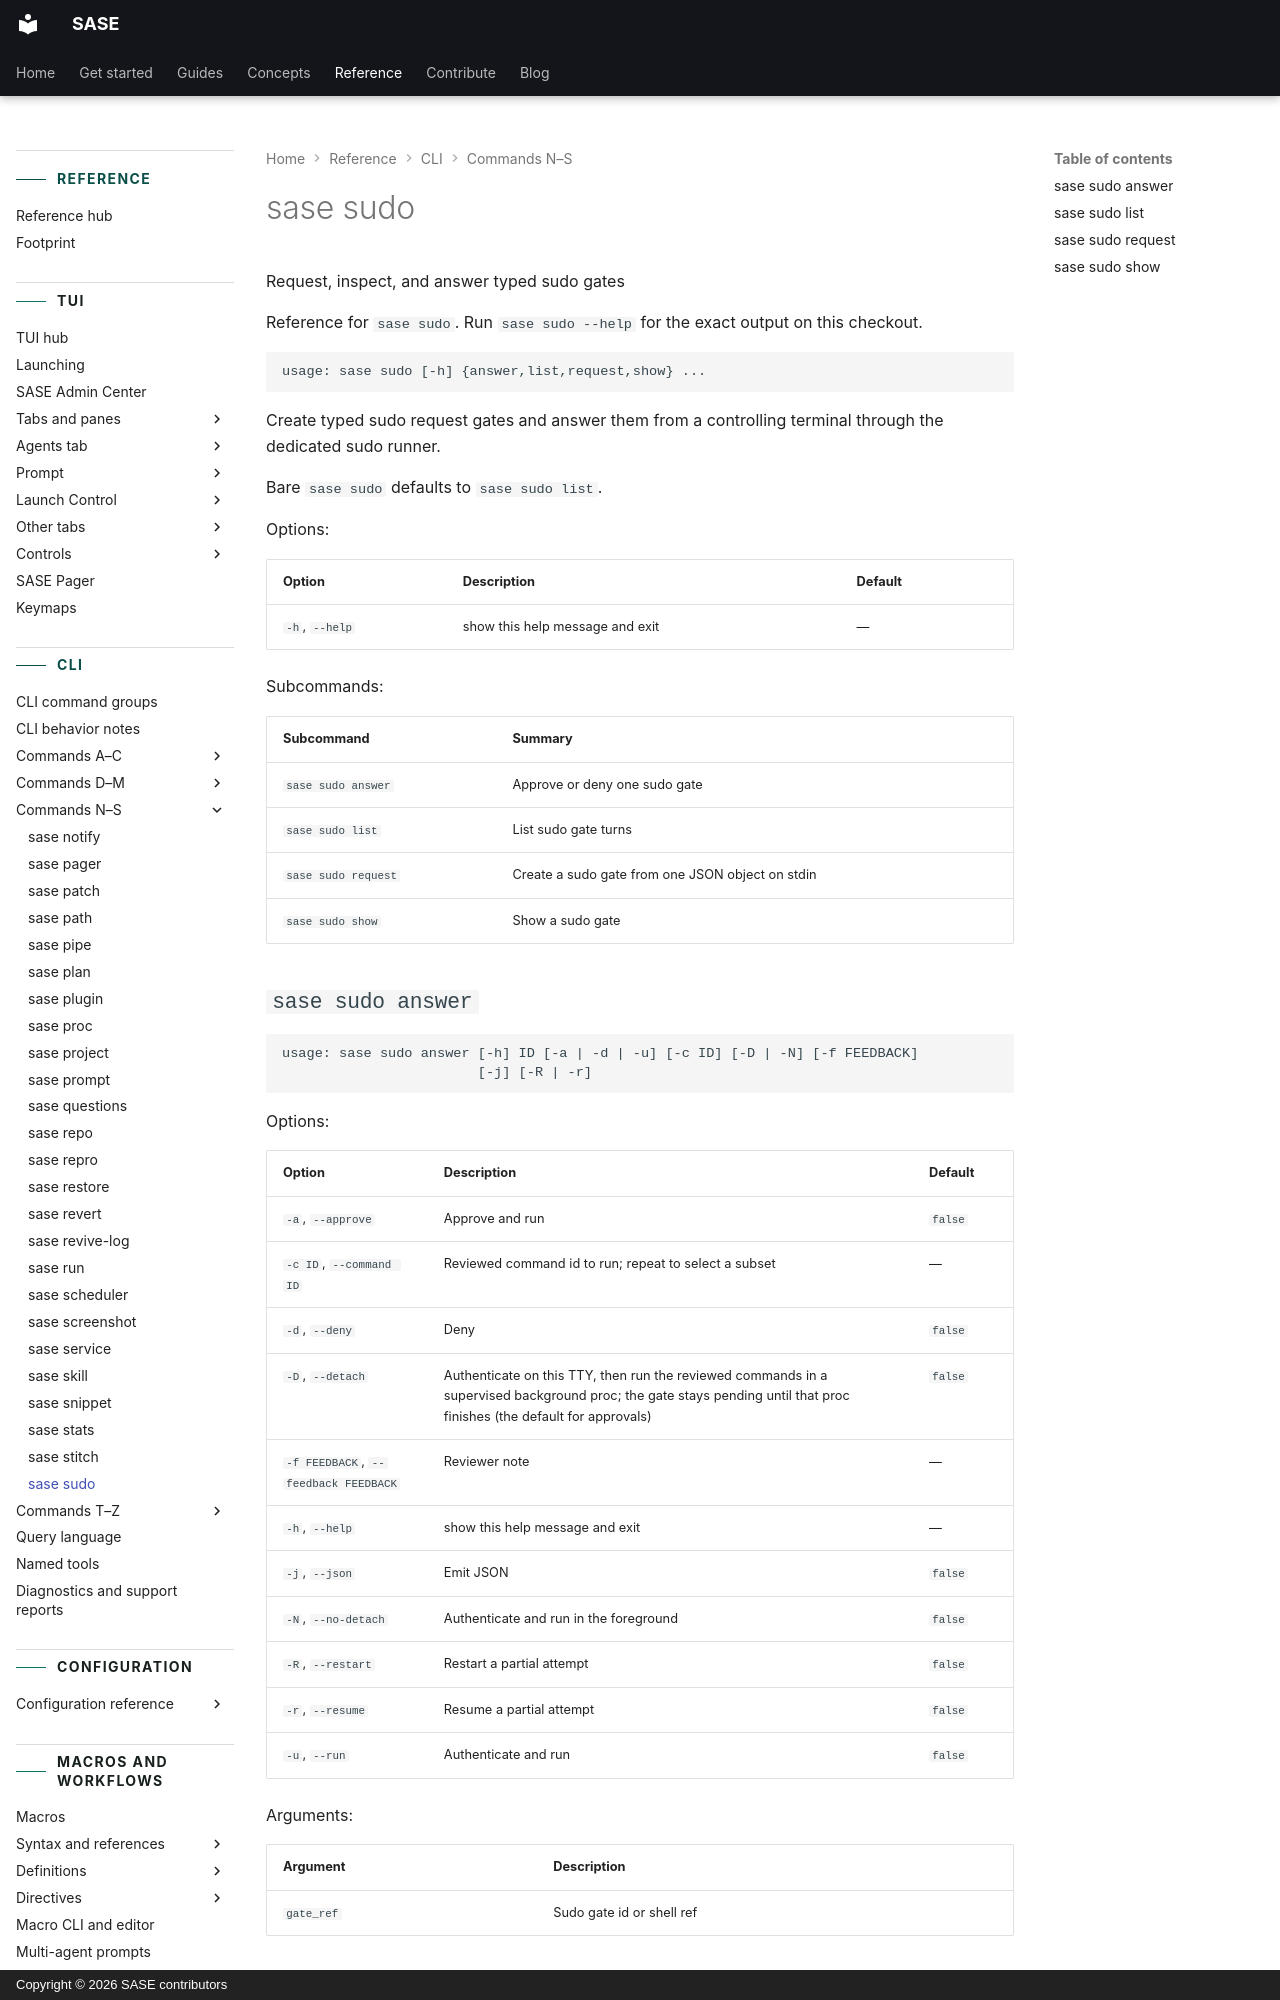

repository: sase-org/sase · page: reference/cli/sudo/index.html · generator: mkdocs · copyright: Copyright © 2026 SASE contributors

---
title: "sase sudo"
description: "Create typed sudo request gates and answer them from a controlling terminal through the dedicated sudo runner."
---

<!-- generated, do not edit; source: argparse tree (tools/render_cli; run just fix to regenerate) -->

# sase sudo

Request, inspect, and answer typed sudo gates

Reference for `sase sudo`. Run `sase sudo --help` for the exact output on this checkout.

```text
usage: sase sudo [-h] {answer,list,request,show} ...
```

Create typed sudo request gates and answer them from a controlling terminal through the dedicated sudo runner.

Bare `sase sudo` defaults to `sase sudo list`.

Options:

| Option         | Description                     | Default |
| -------------- | ------------------------------- | ------- |
| `-h`, `--help` | show this help message and exit | —       |

Subcommands:

| Subcommand          | Summary                                          |
| ------------------- | ------------------------------------------------ |
| `sase sudo answer`  | Approve or deny one sudo gate                    |
| `sase sudo list`    | List sudo gate turns                             |
| `sase sudo request` | Create a sudo gate from one JSON object on stdin |
| `sase sudo show`    | Show a sudo gate                                 |
